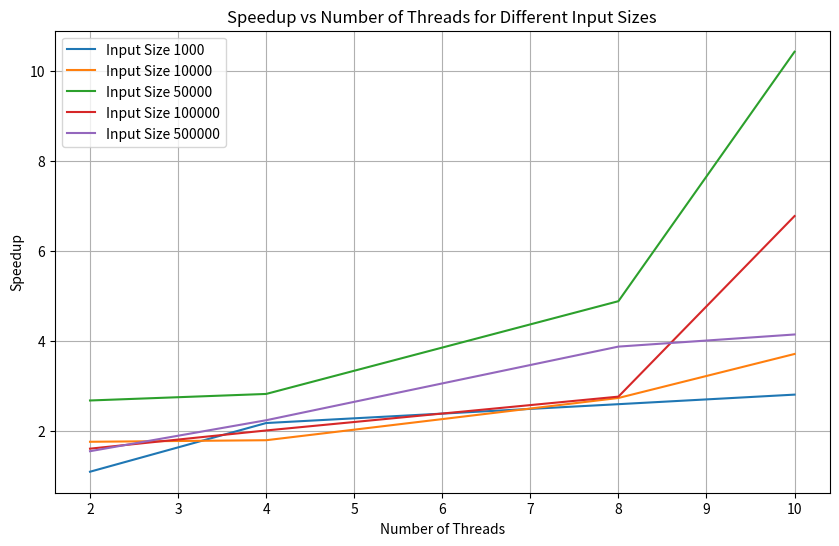
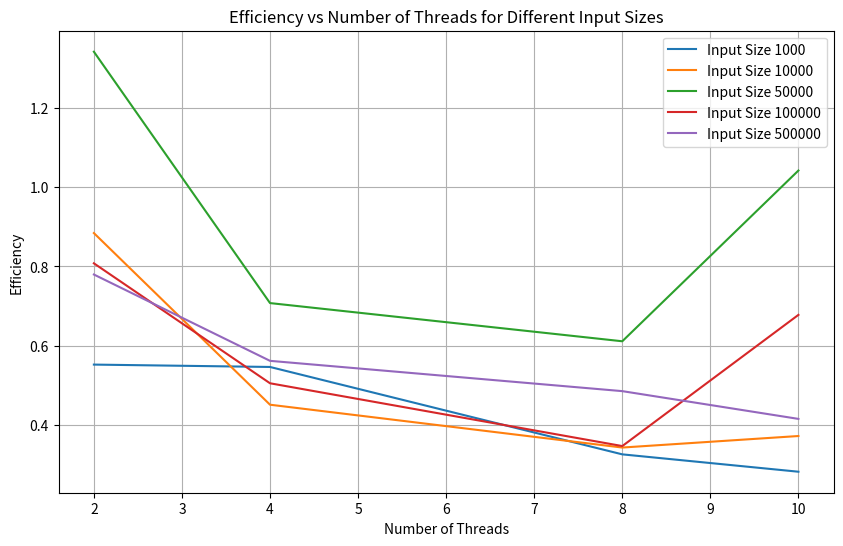

Write the Python code that produced these figures, in order.
import matplotlib.pyplot as plt

# Data for input sizes and thread counts
input_sizes = [1000, 10000, 50000, 100000, 500000]
threads = [2, 4, 8, 10]
execution_times = {
    1000: [0.014202, 0.012861, 0.006501, 0.005456, 0.005045],
    10000: [0.140502, 0.079435, 0.077922, 0.051266, 0.037800],
    50000: [1.359417, 0.506303, 0.480346, 0.278094, 0.130416],
    100000: [2.332436, 1.443393, 1.154794, 0.841901, 0.344152],
    500000: [12.705845, 8.147975, 5.655921, 3.274208, 3.061990]
}

# Calculate Speedup and Efficiency
speedups = {}
efficiencies = {}

for input_size in input_sizes:
    time_1 = execution_times[input_size][0]  # Time with 1 thread
    speedups[input_size] = [time_1 / time_n for time_n in execution_times[input_size]]
    efficiencies[input_size] = [speedup / threads[i] for i, speedup in enumerate(speedups[input_size][1:])]

# Plot Speedup
plt.figure(figsize=(10, 6))
for input_size in input_sizes:
    plt.plot(threads, speedups[input_size][1:], label=f'Input Size {input_size}')
plt.xlabel('Number of Threads')
plt.ylabel('Speedup')
plt.title('Speedup vs Number of Threads for Different Input Sizes')
plt.legend()
plt.grid(True)
plt.show()

# Plot Efficiency
plt.figure(figsize=(10, 6))
for input_size in input_sizes:
    plt.plot(threads, efficiencies[input_size], label=f'Input Size {input_size}')
plt.xlabel('Number of Threads')
plt.ylabel('Efficiency')
plt.title('Efficiency vs Number of Threads for Different Input Sizes')
plt.legend()
plt.grid(True)
plt.show()